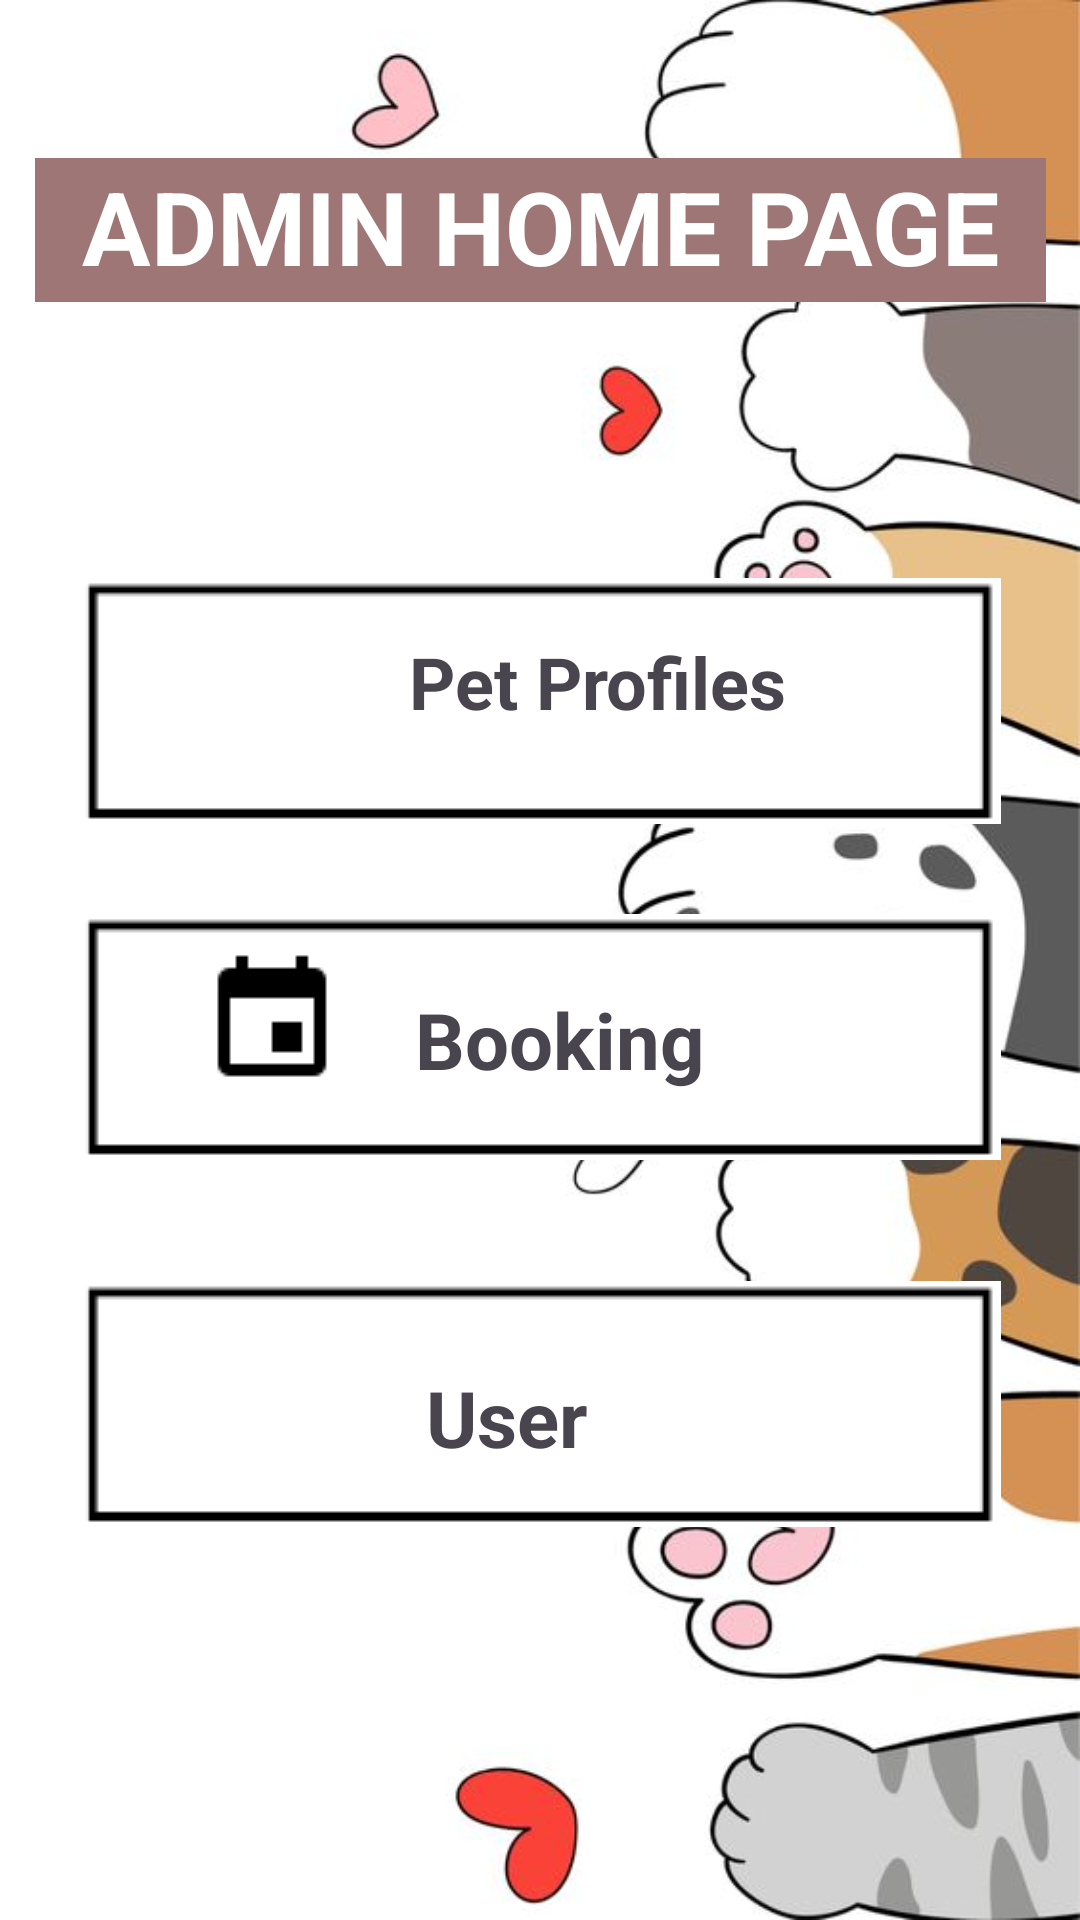

Here is an Android app screen rendered from its layout file. Give the layout XML and the strings, colors and styles it references.
<!-- AndroidManifest.xml: application theme Theme.AdoptionPets -->
<!-- res/layout/home.xml -->
<androidx.constraintlayout.widget.ConstraintLayout xmlns:android="http://schemas.android.com/apk/res/android"
    xmlns:app="http://schemas.android.com/apk/res-auto"
    xmlns:tools="http://schemas.android.com/tools"
    android:layout_width="match_parent"
    android:layout_height="match_parent"
    android:background="@drawable/backgroundcat"
    tools:context=".MainActivity">


    <TextView
        android:id="@+id/textView2"
        android:layout_width="337dp"
        android:layout_height="48dp"
        android:background="#9F7676"
        android:text="ADMIN HOME PAGE"
        android:textAlignment="center"
        android:textColor="#FFFFFF"
        android:textSize="34sp"
        android:textStyle="bold"
        app:layout_constraintBottom_toBottomOf="parent"
        app:layout_constraintEnd_toEndOf="parent"
        app:layout_constraintStart_toStartOf="parent"
        app:layout_constraintTop_toTopOf="parent"
        app:layout_constraintVertical_bias="0.089"
        tools:ignore="HardcodedText,TextSizeCheck" />

    <ImageButton
        android:id="@+id/btnProfiles"
        android:layout_width="wrap_content"
        android:layout_height="wrap_content"
        android:background="#FFFFFF"
        android:contentDescription="TODO"
        app:layout_constraintBottom_toBottomOf="parent"
        app:layout_constraintEnd_toEndOf="parent"
        app:layout_constraintStart_toStartOf="parent"
        app:layout_constraintTop_toTopOf="parent"
        app:layout_constraintVertical_bias="0.345"
        app:srcCompat="@drawable/petak"
        tools:ignore="ContentDescription,DuplicateSpeakableTextCheck,HardcodedText" />

    <ImageButton
        android:id="@+id/btnBooking"
        android:layout_width="wrap_content"
        android:layout_height="wrap_content"
        android:background="#FFFFFF"
        app:layout_constraintBottom_toBottomOf="parent"
        app:layout_constraintEnd_toEndOf="parent"
        app:layout_constraintStart_toStartOf="parent"
        app:layout_constraintTop_toTopOf="parent"
        app:layout_constraintVertical_bias="0.546"
        app:srcCompat="@drawable/petak"
        tools:ignore="ContentDescription,SpeakableTextPresentCheck" />

    <ImageView
        android:id="@+id/imageView2"
        android:layout_width="wrap_content"
        android:layout_height="wrap_content"
        app:layout_constraintBottom_toBottomOf="parent"
        app:layout_constraintEnd_toEndOf="parent"
        app:layout_constraintHorizontal_bias="0.214"
        app:layout_constraintStart_toStartOf="parent"
        app:layout_constraintTop_toTopOf="parent"
        app:layout_constraintVertical_bias="0.344"
        app:srcCompat="@drawable/pets"
        tools:ignore="ContentDescription" />

    <TextView
        android:id="@+id/textView4"
        android:layout_width="wrap_content"
        android:layout_height="wrap_content"
        android:text="Pet Profiles"
        android:textSize="24sp"
        android:textStyle="bold"
        app:layout_constraintBottom_toBottomOf="parent"
        app:layout_constraintEnd_toEndOf="parent"
        app:layout_constraintHorizontal_bias="0.582"
        app:layout_constraintStart_toStartOf="parent"
        app:layout_constraintTop_toTopOf="parent"
        app:layout_constraintVertical_bias="0.347"
        tools:ignore="HardcodedText" />

    <ImageView
        android:id="@+id/imageView3"
        android:layout_width="wrap_content"
        android:layout_height="wrap_content"
        app:layout_constraintBottom_toBottomOf="parent"
        app:layout_constraintEnd_toEndOf="parent"
        app:layout_constraintHorizontal_bias="0.214"
        app:layout_constraintStart_toStartOf="parent"
        app:layout_constraintTop_toTopOf="parent"
        app:layout_constraintVertical_bias="0.535"
        app:srcCompat="@drawable/booking"
        tools:ignore="ContentDescription" />

    <TextView
        android:id="@+id/textView5"
        android:layout_width="wrap_content"
        android:layout_height="wrap_content"
        android:text="Booking"
        android:textSize="26sp"
        android:textStyle="bold"
        app:layout_constraintBottom_toBottomOf="parent"
        app:layout_constraintEnd_toEndOf="parent"
        app:layout_constraintHorizontal_bias="0.525"
        app:layout_constraintStart_toStartOf="parent"
        app:layout_constraintTop_toTopOf="parent"
        app:layout_constraintVertical_bias="0.544"
        tools:ignore="HardcodedText" />

    <ImageButton
        android:id="@+id/btnUser"
        android:layout_width="wrap_content"
        android:layout_height="wrap_content"
        android:background="#FFFFFF"
        app:layout_constraintBottom_toBottomOf="parent"
        app:layout_constraintEnd_toEndOf="parent"
        app:layout_constraintStart_toStartOf="parent"
        app:layout_constraintTop_toTopOf="parent"
        app:layout_constraintVertical_bias="0.765"
        app:srcCompat="@drawable/petak"
        tools:ignore="ContentDescription,SpeakableTextPresentCheck" />

    <ImageView
        android:id="@+id/imageView5"
        android:layout_width="wrap_content"
        android:layout_height="wrap_content"
        app:layout_constraintBottom_toBottomOf="parent"
        app:layout_constraintEnd_toEndOf="parent"
        app:layout_constraintHorizontal_bias="0.214"
        app:layout_constraintStart_toStartOf="parent"
        app:layout_constraintTop_toTopOf="parent"
        app:layout_constraintVertical_bias="0.748"
        app:srcCompat="@drawable/acc"
        tools:ignore="ContentDescription" />

    <TextView
        android:id="@+id/textView7"
        android:layout_width="wrap_content"
        android:layout_height="wrap_content"
        android:text="User"
        android:textSize="26sp"
        android:textStyle="bold"
        app:layout_constraintBottom_toBottomOf="parent"
        app:layout_constraintEnd_toEndOf="parent"
        app:layout_constraintHorizontal_bias="0.464"
        app:layout_constraintStart_toStartOf="parent"
        app:layout_constraintTop_toTopOf="parent"
        app:layout_constraintVertical_bias="0.752"
        tools:ignore="HardcodedText" />

</androidx.constraintlayout.widget.ConstraintLayout>
<!-- resources referenced by this layout -->
<resources>
  <!-- drawable backgroundcat: jpg bitmap (drawable, 36645 bytes) -->
  <!-- drawable booking: png bitmap (drawable, 282 bytes) -->
  <!-- drawable petak: png bitmap (drawable, 542 bytes) -->
  <style name="Theme.AdoptionPets" parent="Base.Theme.AdoptionPets" />
  <style name="Base.Theme.AdoptionPets" parent="Theme.Material3.DayNight.NoActionBar">
          
          
      </style>
</resources>
